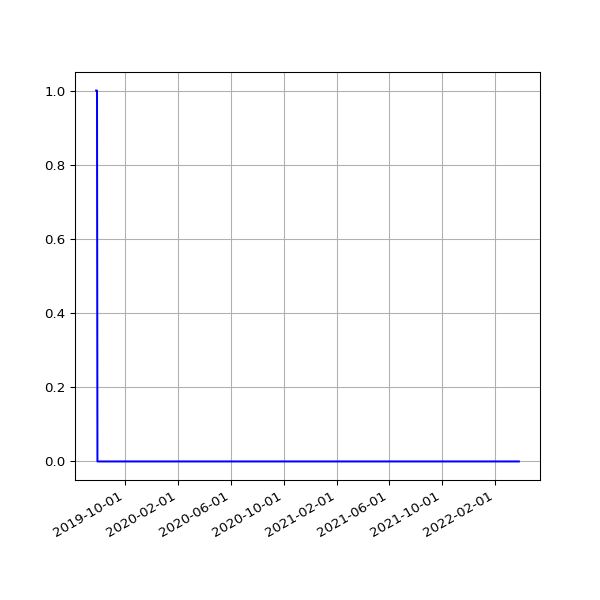

The table this chart was drawn from, first rows:
date, value
2019-07-26 17:25:42 +0000, 1
2019-07-27 16:58:22 +0000, 1
2019-07-28 08:06:14 +0100, 1
2019-07-28 17:01:36 +0000, 1
2019-07-29 17:02:51 +0000, 0
2019-07-31 04:50:55 +0000, 0
2019-07-31 06:33:09 +0100, 0
2019-08-01 04:54:36 +0000, 0
2019-08-01 07:04:31 +0100, 0
2019-08-02 04:57:24 +0000, 0
2019-08-02 06:25:51 +0100, 0
2019-08-03 06:23:45 +0100, 0
2019-08-04 04:50:21 +0000, 0
2019-08-04 07:18:53 +0100, 0
2019-08-05 05:02:23 +0000, 0
2019-08-05 06:13:25 +0100, 0
2019-08-06 04:50:16 +0000, 0
2019-08-06 06:32:26 +0100, 0
2019-08-07 04:48:14 +0000, 0
2019-08-07 06:38:59 +0100, 0
2019-08-08 05:20:19 +0000, 0
2019-08-08 07:16:43 +0100, 0
2019-08-09 05:21:14 +0000, 0
2019-08-09 06:20:39 +0100, 0
2019-08-10 05:21:41 +0000, 0
2019-08-10 06:22:40 +0100, 0
2019-08-11 05:17:32 +0000, 0
2019-08-11 07:18:29 +0100, 0
2019-08-12 05:02:49 +0000, 0
2019-08-12 06:37:47 +0100, 0
2019-08-13 05:08:21 +0000, 0
2019-08-13 08:02:12 +0100, 0
2019-08-14 05:41:58 +0000, 0
2019-08-14 07:07:20 +0100, 0
2019-08-15 06:48:04 +0100, 0
2019-08-16 05:21:17 +0000, 0
2019-08-16 07:13:46 +0100, 0
2019-08-17 04:55:37 +0000, 0
2019-08-17 06:01:35 +0100, 0
2019-08-18 05:18:59 +0000, 0
2019-08-18 06:19:27 +0100, 0
2019-08-19 05:08:35 +0000, 0
2019-08-19 07:12:43 +0100, 0
2019-08-20 05:01:48 +0000, 0
2019-08-20 06:47:37 +0100, 0
2019-08-21 04:55:33 +0000, 0
2019-08-21 06:59:05 +0100, 0
2019-08-22 05:00:42 +0000, 0
2019-08-22 06:43:16 +0100, 0
2019-08-23 05:15:49 +0000, 0
2019-08-23 06:29:29 +0100, 0
2019-08-24 05:24:15 +0000, 0
2019-08-24 07:02:29 +0100, 0
2019-08-25 05:16:21 +0000, 0
2019-08-25 07:23:01 +0100, 0
2019-08-26 04:35:33 +0000, 0
2019-08-26 06:38:40 +0100, 0
2019-08-27 04:37:21 +0000, 0
2019-08-27 06:06:19 +0100, 0
2019-08-28 04:36:06 +0000, 0
... 1,513 more rows
